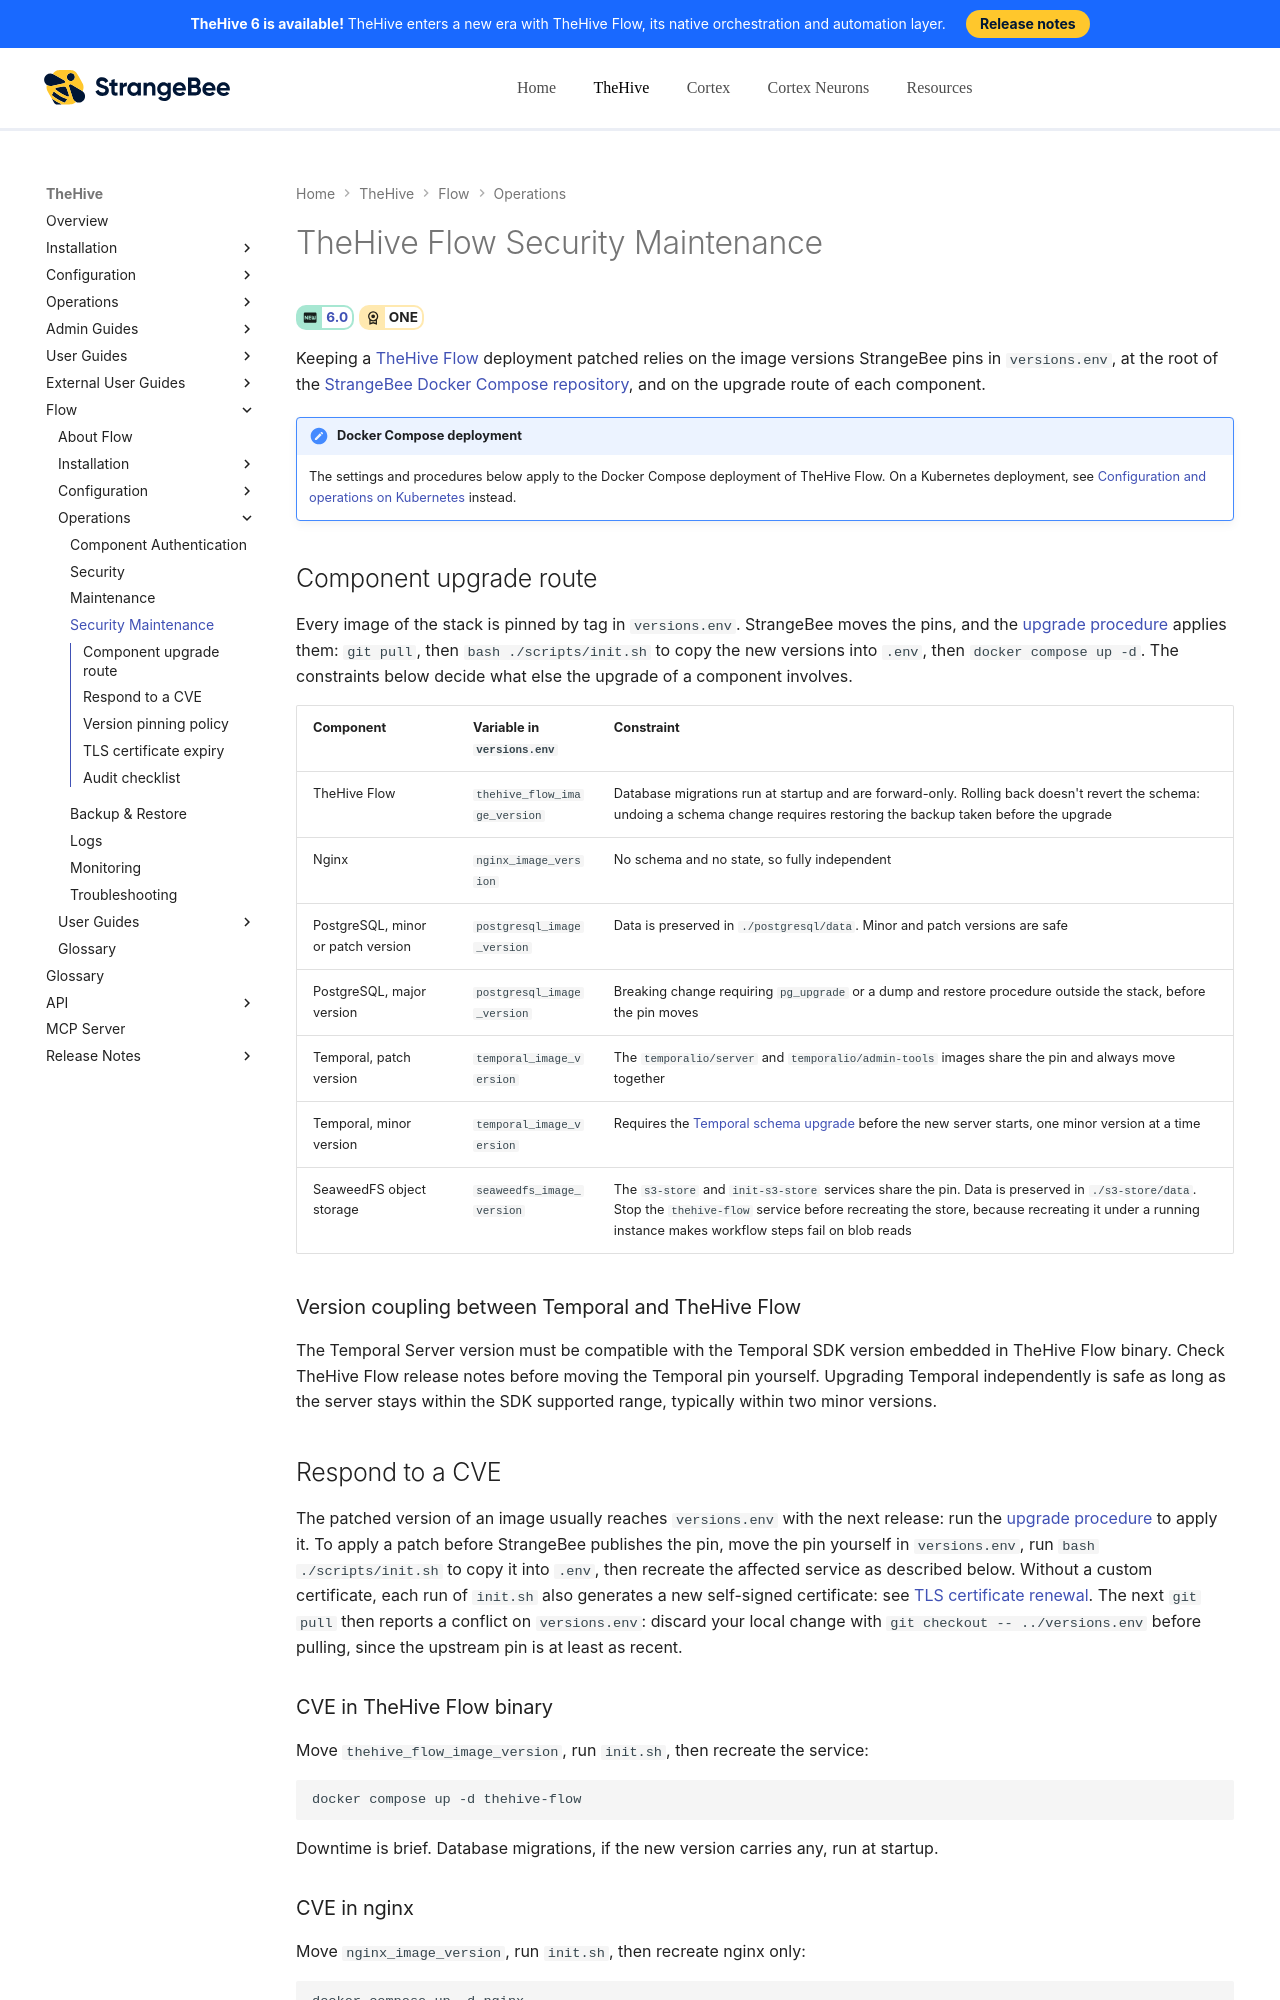

repository: StrangeBeeCorp/docs · page: flow/operations/security-maintenance/index.html · generator: mkdocs

# TheHive Flow Security Maintenance

<!-- md:version 6.0 --> <!-- md:license ONE -->

Keeping a [TheHive Flow](../user-guides/about-flow.md) deployment patched relies on the image versions StrangeBee pins in `versions.env`, at the root of the [StrangeBee Docker Compose repository](https://github.com/StrangeBeeCorp/docker/tree/main){target=_blank}, and on the upgrade route of each component.

{% include-markdown "includes/scope-docker-compose-flow.md" %}

## Component upgrade route

Every image of the stack is pinned by tag in `versions.env`. StrangeBee moves the pins, and the [upgrade procedure](../installation/upgrade-docker.md) applies them: `git pull`, then `bash ./scripts/init.sh` to copy the new versions into `.env`, then `docker compose up -d`. The constraints below decide what else the upgrade of a component involves.

| Component | Variable in `versions.env` | Constraint |
| --------- | -------------------------- | ---------- |
| TheHive Flow | `thehive_flow_image_version` | Database migrations run at startup and are forward-only. Rolling back doesn't revert the schema: undoing a schema change requires restoring the backup taken before the upgrade |
| Nginx | `nginx_image_version` | No schema and no state, so fully independent |
| PostgreSQL, minor or patch version | `postgresql_image_version` | Data is preserved in `./postgresql/data`. Minor and patch versions are safe |
| PostgreSQL, major version | `postgresql_image_version` | Breaking change requiring `pg_upgrade` or a dump and restore procedure outside the stack, before the pin moves |
| Temporal, patch version | `temporal_image_version` | The `temporalio/server` and `temporalio/admin-tools` images share the pin and always move together |
| Temporal, minor version | `temporal_image_version` | Requires the [Temporal schema upgrade](../installation/upgrade-docker.md#optional-step-4-upgrade-the-temporal-schema) before the new server starts, one minor version at a time |
| SeaweedFS object storage | `seaweedfs_image_version` | The `s3-store` and `init-s3-store` services share the pin. Data is preserved in `./s3-store/data`. Stop the `thehive-flow` service before recreating the store, because recreating it under a running instance makes workflow steps fail on blob reads |

### Version coupling between Temporal and TheHive Flow

The Temporal Server version must be compatible with the Temporal SDK version embedded in TheHive Flow binary. Check TheHive Flow release notes before moving the Temporal pin yourself. Upgrading Temporal independently is safe as long as the server stays within the SDK supported range, typically within two minor versions.
